Dataset: dataset_cleaned (GitHub, Diogo-Rodriigues/AP_Modulo2). Classes: biliary leaks, lithiasis, normal, stricture.

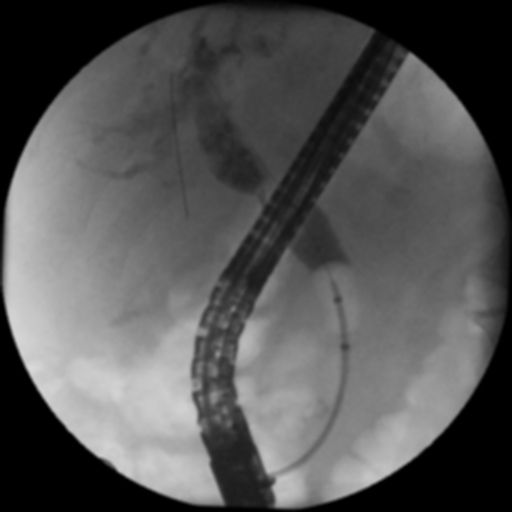
Label: stricture

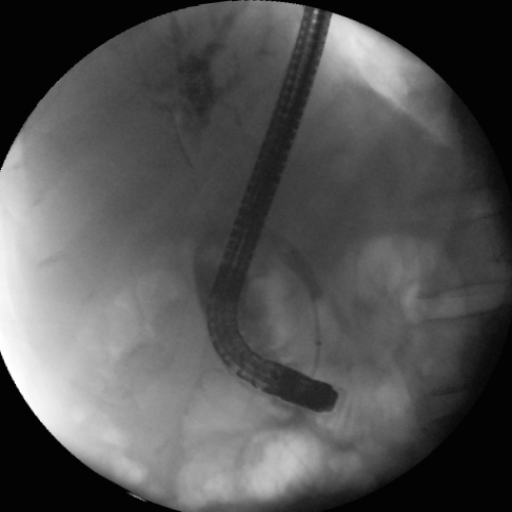
Label: biliary leaks

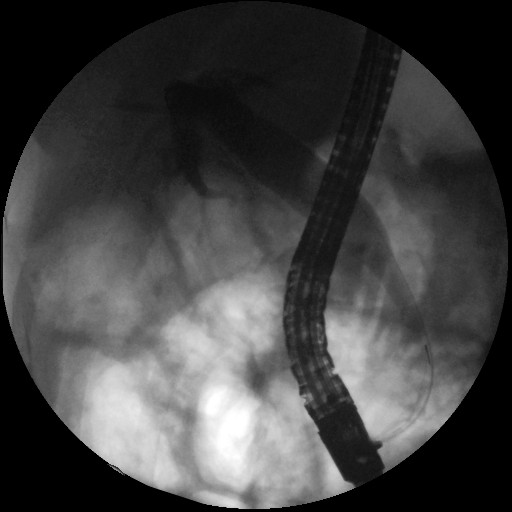
Label: normal

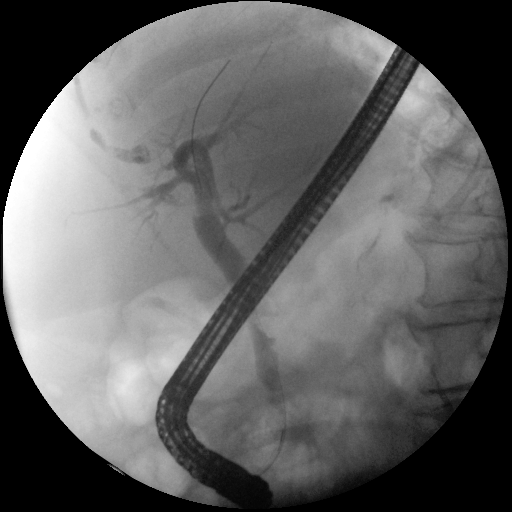
Label: lithiasis

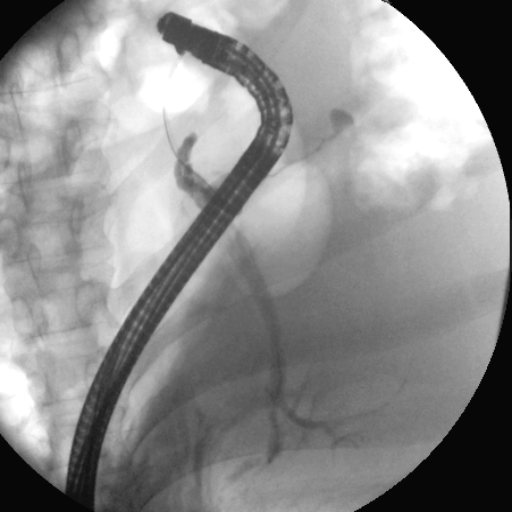
Label: biliary leaks

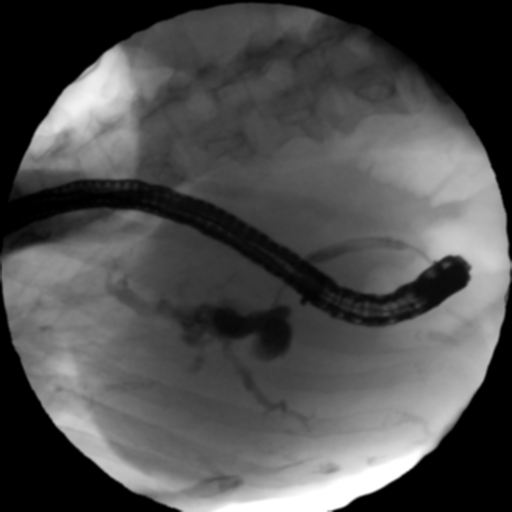
Label: stricture
